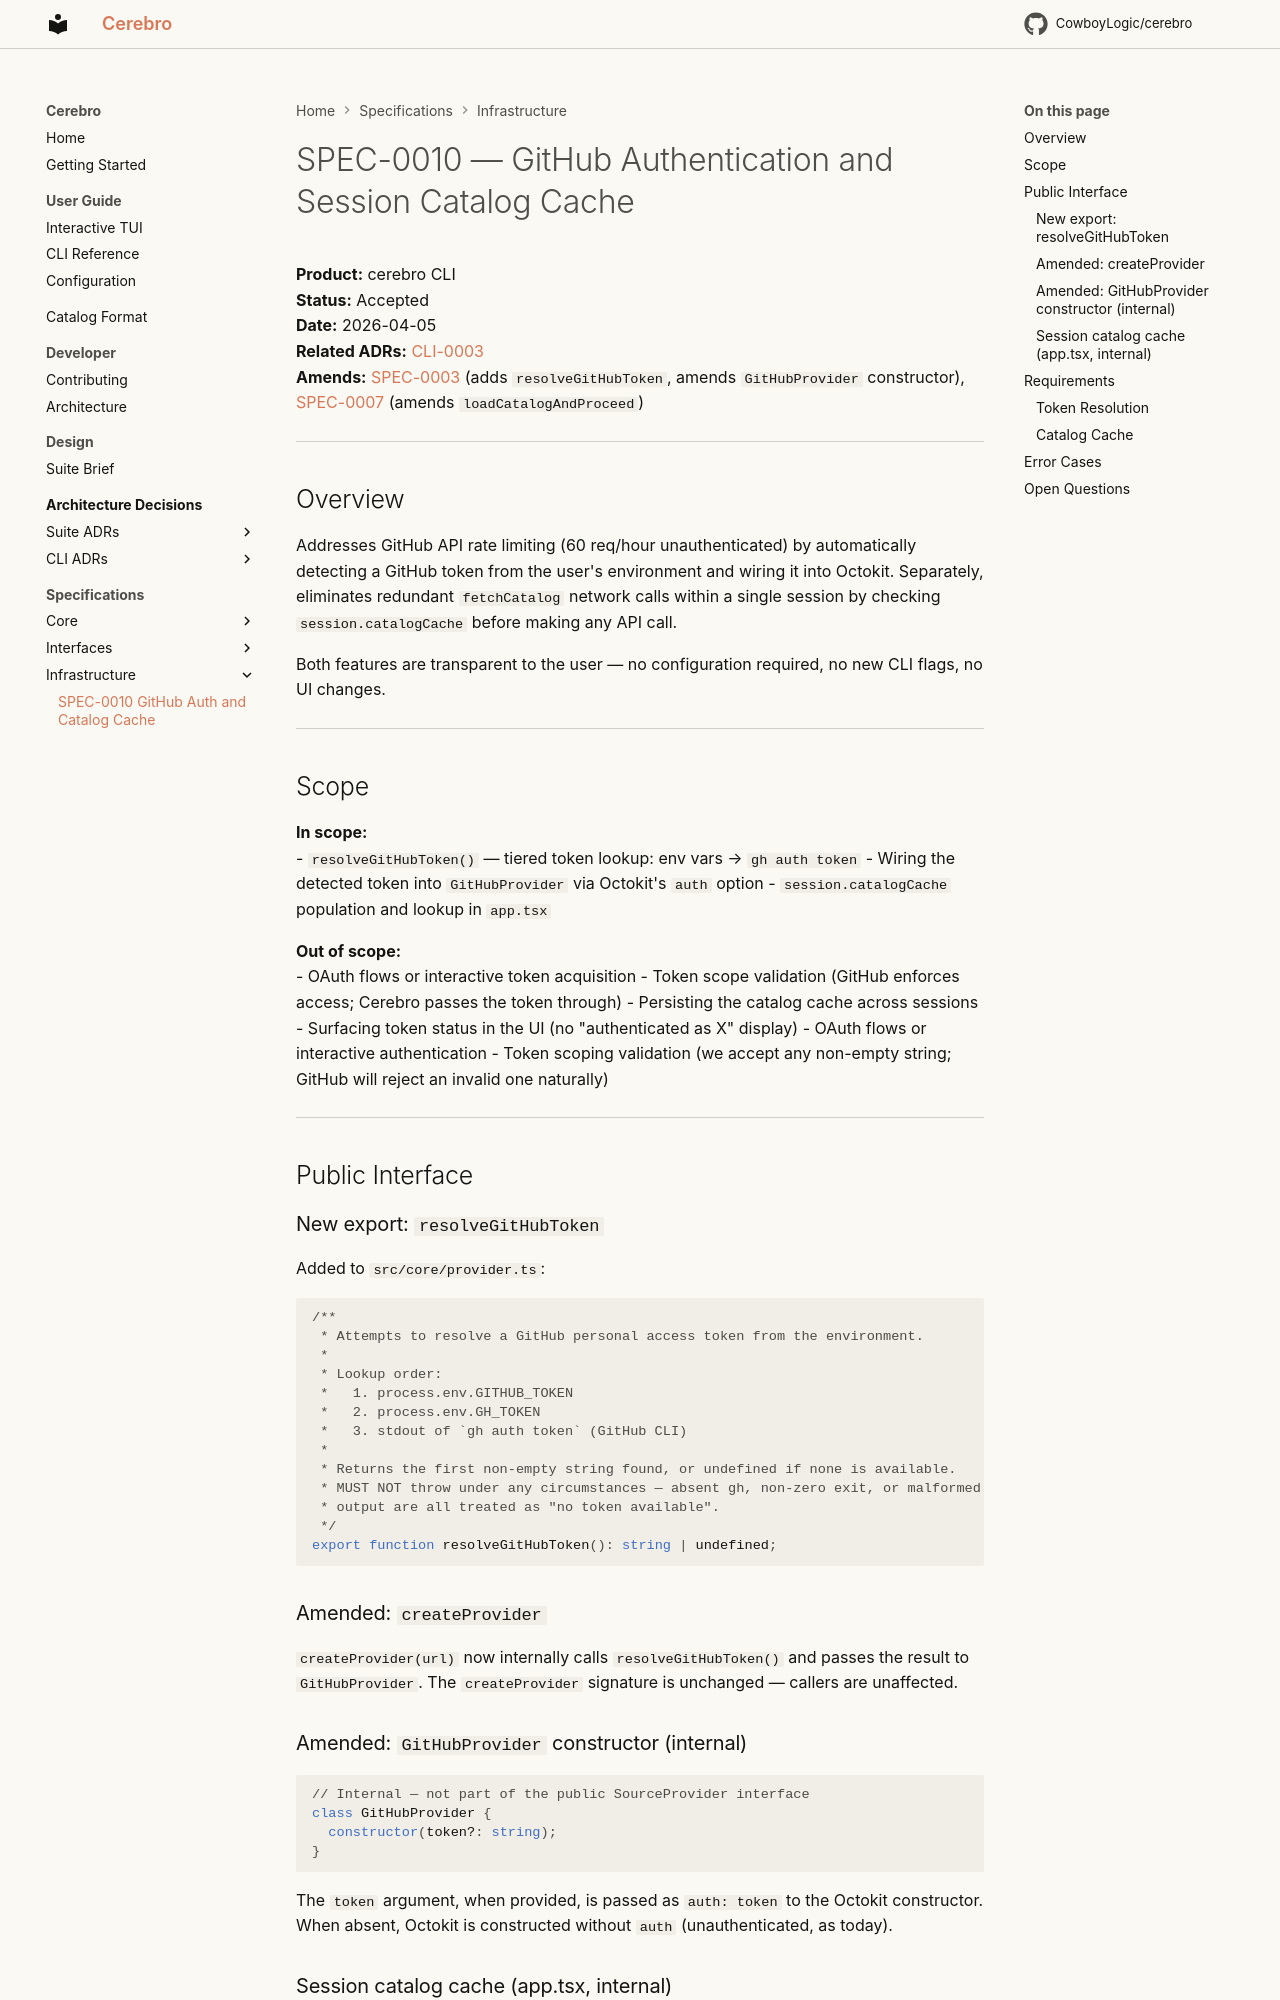

repository: CowboyLogic/cerebro · page: spec/SPEC-0010-github-auth-and-catalog-cache/index.html · generator: mkdocs

# SPEC-0010 — GitHub Authentication and Session Catalog Cache

**Product:** cerebro CLI<br />
**Status:** Accepted<br />
**Date:** 2026-04-05<br />
**Related ADRs:** [CLI-0003](../adr/CLI-0003-github-auth-and-catalog-cache.md)<br />
**Amends:** [SPEC-0003](SPEC-0003-provider.md) (adds `resolveGitHubToken`, amends `GitHubProvider` constructor), [SPEC-0007](SPEC-0007-tui.md) (amends `loadCatalogAndProceed`)<br />

---

## Overview

Addresses GitHub API rate limiting (60 req/hour unauthenticated) by automatically detecting a GitHub token from the user's environment and wiring it into Octokit. Separately, eliminates redundant `fetchCatalog` network calls within a single session by checking `session.catalogCache` before making any API call.

Both features are transparent to the user — no configuration required, no new CLI flags, no UI changes.

---

## Scope

**In scope:**<br />
- `resolveGitHubToken()` — tiered token lookup: env vars → `gh auth token`
- Wiring the detected token into `GitHubProvider` via Octokit's `auth` option
- `session.catalogCache` population and lookup in `app.tsx`

**Out of scope:**<br />
- OAuth flows or interactive token acquisition
- Token scope validation (GitHub enforces access; Cerebro passes the token through)
- Persisting the catalog cache across sessions
- Surfacing token status in the UI (no "authenticated as X" display)
- OAuth flows or interactive authentication
- Token scoping validation (we accept any non-empty string; GitHub will reject an invalid one naturally)

---

## Public Interface

### New export: `resolveGitHubToken`

Added to `src/core/provider.ts`:

```typescript
/**
 * Attempts to resolve a GitHub personal access token from the environment.
 *
 * Lookup order:
 *   1. process.env.GITHUB_TOKEN
 *   2. process.env.GH_TOKEN
 *   3. stdout of `gh auth token` (GitHub CLI)
 *
 * Returns the first non-empty string found, or undefined if none is available.
 * MUST NOT throw under any circumstances — absent gh, non-zero exit, or malformed
 * output are all treated as "no token available".
 */
export function resolveGitHubToken(): string | undefined;
```

### Amended: `createProvider`

`createProvider(url)` now internally calls `resolveGitHubToken()` and passes the result to `GitHubProvider`. The `createProvider` signature is unchanged — callers are unaffected.

### Amended: `GitHubProvider` constructor (internal)

```typescript
// Internal — not part of the public SourceProvider interface
class GitHubProvider {
  constructor(token?: string);
}
```

The `token` argument, when provided, is passed as `auth: token` to the Octokit constructor. When absent, Octokit is constructed without `auth` (unauthenticated, as today).
